Image classification data set "split" (Akshat-Aggarwal-200/Plant-Disease-Detection on GitHub). Class labels (4): apple apple scab, apple black rot, apple cedar apple rust, apple healthy.

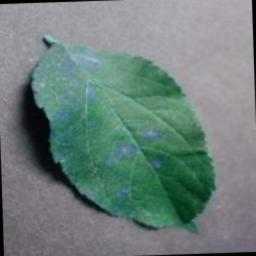
Label: apple cedar apple rust

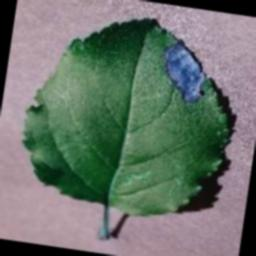
Label: apple black rot

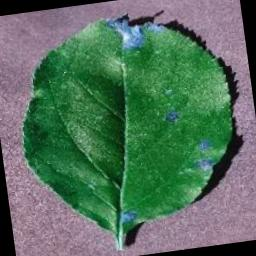
Label: apple black rot

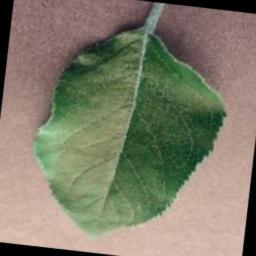
Label: apple healthy

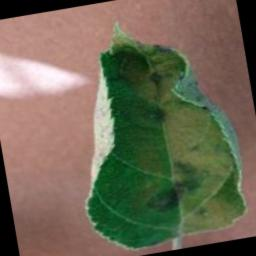
Label: apple apple scab

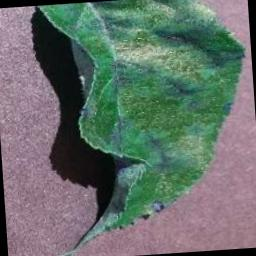
Label: apple apple scab
